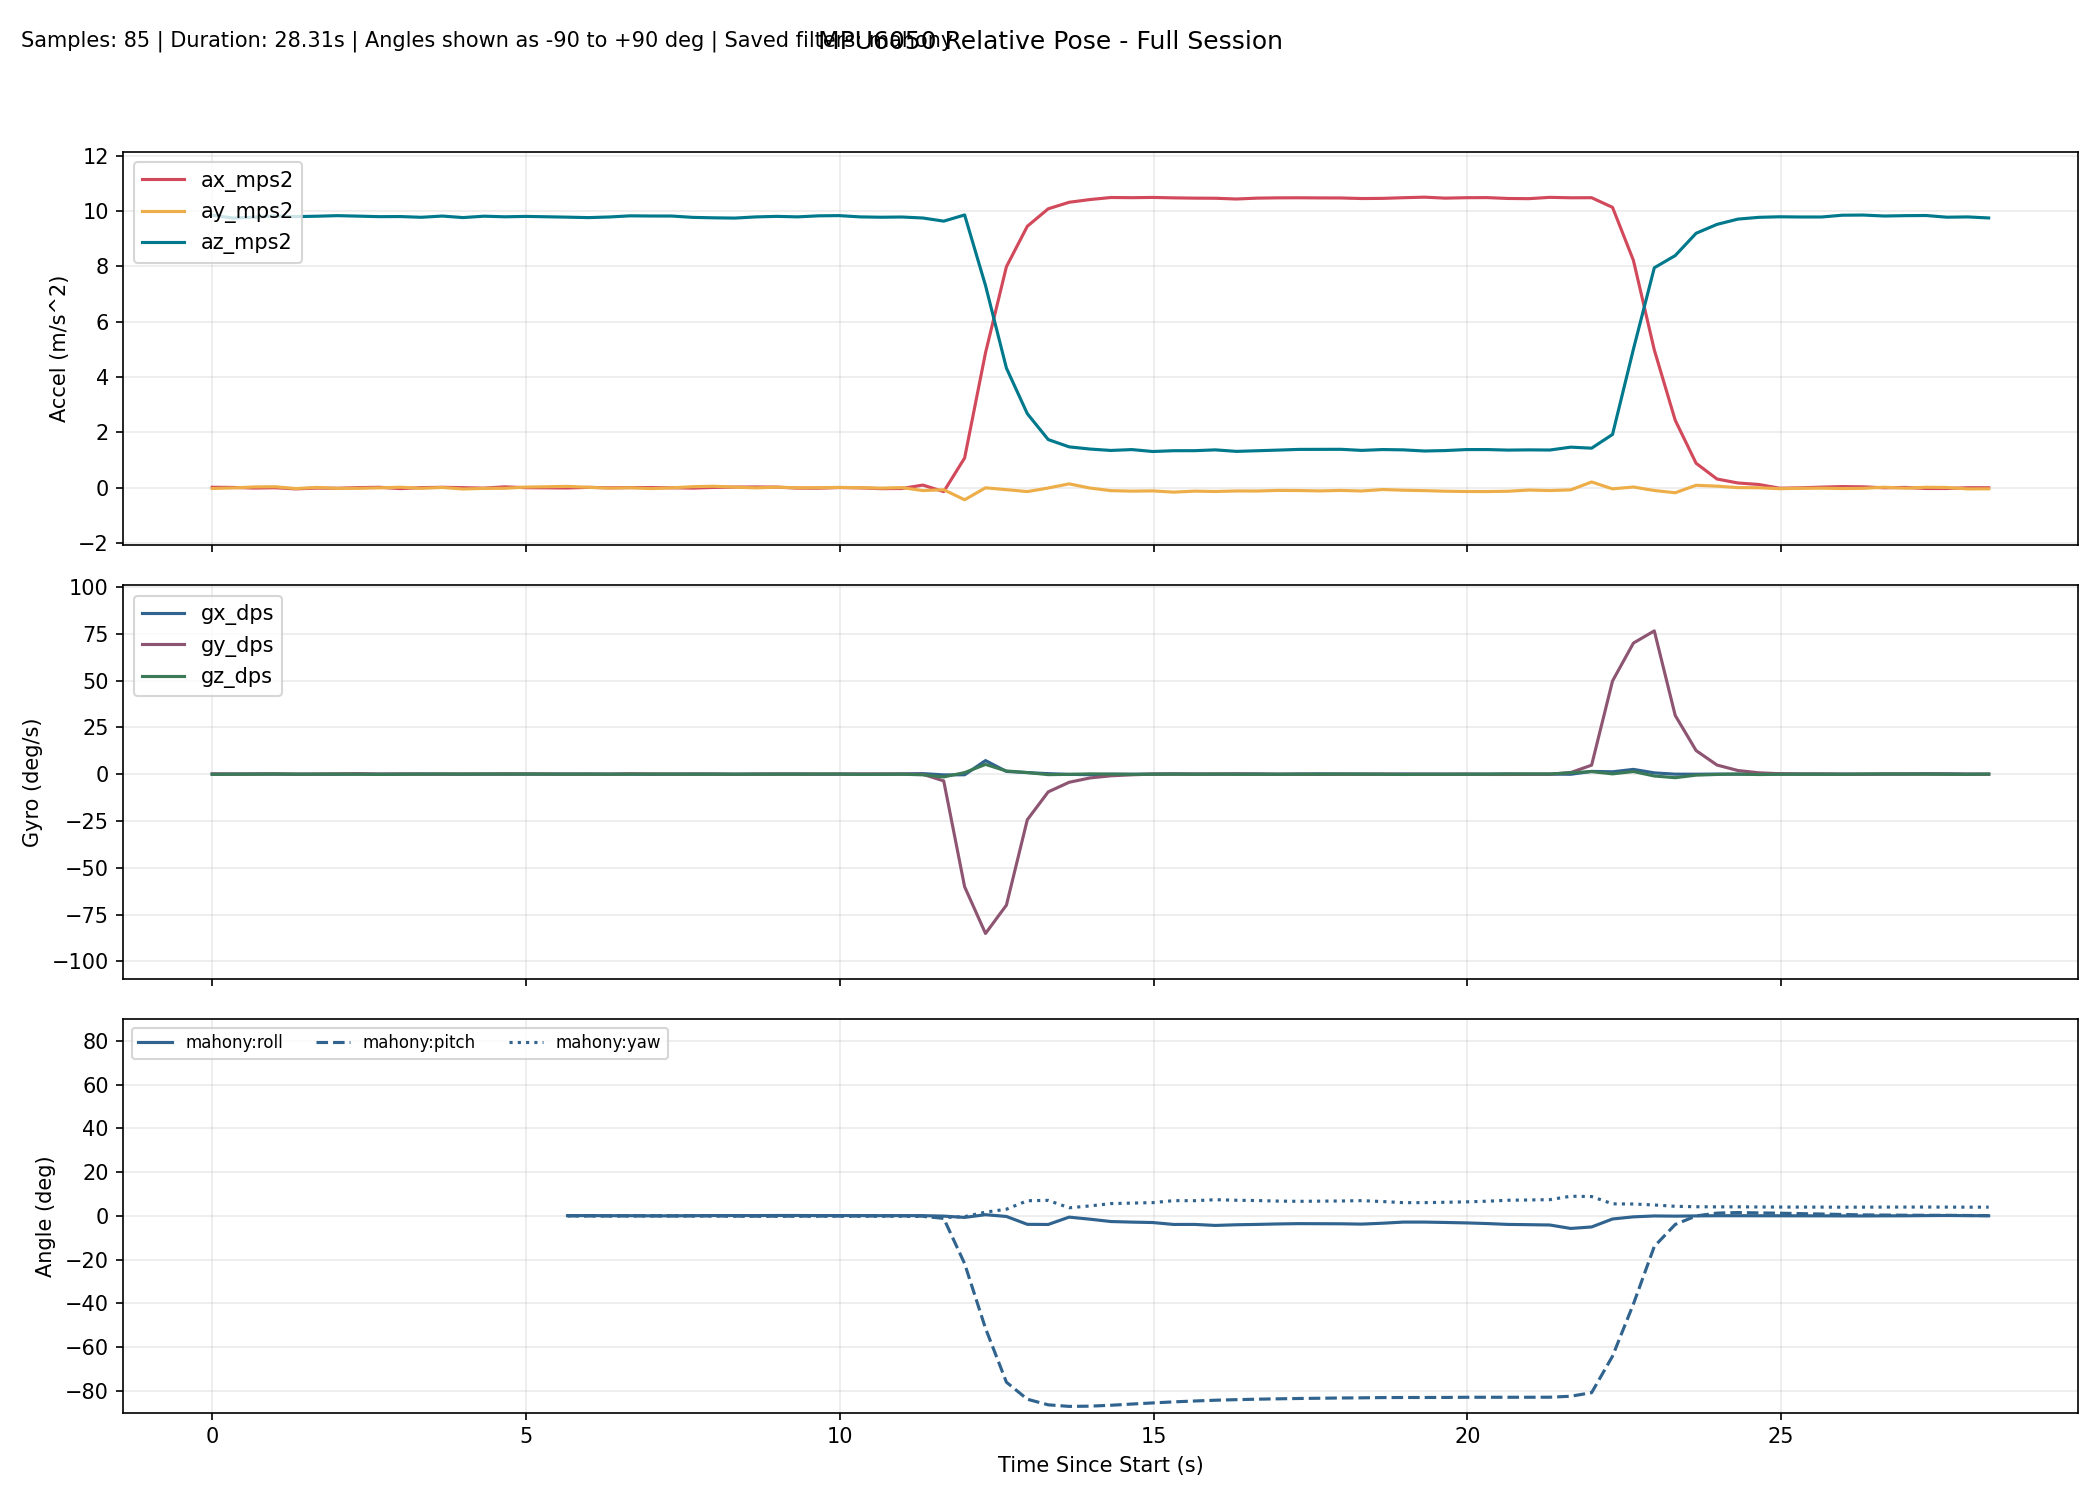

The data file committed next to this chart (first rows):
millis, time_s, phase, baseline_ready, ax_mps2, ay_mps2, az_mps2, gx_dps, gy_dps, gz_dps, none_roll_deg, none_pitch_deg, none_yaw_deg, complementary_roll_deg, complementary_pitch_deg, complementary_yaw_deg, kalman_roll_deg, kalman_pitch_deg, kalman_yaw_deg, mahony_roll_deg, mahony_pitch_deg, mahony_yaw_deg, madgwick_roll_deg, madgwick_pitch_deg
10303, 10.3, baseline, 0, 0.01377, -0.02993, 9.854, -0.007634, 0.1298, -0.1145, , , , , , , , , , , , , , 
10636, 10.64, baseline, 0, 0.008021, -0.009816, 9.748, -0.01221, 0.04275, -0.02748, , , , , , , , , , , , , , 
10969, 10.97, baseline, 0, -0.01439, 0.02552, 9.78, 0.08214, 0.0629, -0.05221, , , , , , , , , , , , , , 
11302, 11.3, baseline, 0, -0.003242, 0.03391, 9.824, 0.04201, 0.09844, 0.07988, , , , , , , , , , , , , , 
11635, 11.63, baseline, 0, -0.04475, -0.03312, 9.8, -0.09312, -0.011, -0.01843, , , , , , , , , , , , , , 
11968, 11.97, baseline, 0, -0.01682, 0.009017, 9.815, -0.06473, 0.05056, -0.02111, , , , , , , , , , , , , , 
12301, 12.3, baseline, 0, -0.02289, -0.02584, 9.836, -0.08543, 0.1622, 0.005295, , , , , , , , , , , , , , 
12634, 12.63, baseline, 0, 0.001977, -0.02398, 9.818, 0.09865, 0.2206, -0.062, , , , , , , , , , , , , , 
12967, 12.97, baseline, 0, 0.01336, -0.007439, 9.799, 0.02572, -0.02168, -0.1668, , , , , , , , , , , , , , 
13300, 13.3, baseline, 0, -0.03524, 0.01642, 9.803, 0.03777, 0.06461, -0.08045, , , , , , , , , , , , , , 
13633, 13.63, baseline, 0, 0.001348, -0.02432, 9.776, 0.07465, 0.007524, 0.004459, , , , , , , , , , , , , , 
13966, 13.97, baseline, 0, 0.01311, 0.006793, 9.821, -0.01136, 0.01675, 0.06591, , , , , , , , , , , , , , 
14299, 14.3, baseline, 0, -0.000862, -0.04828, 9.766, -0.05951, 0.04334, 0.02178, , , , , , , , , , , , , , 
14632, 14.63, baseline, 0, -0.01794, -0.02721, 9.816, 0.03574, 0.03108, 0.03619, , , , , , , , , , , , , , 
14965, 14.96, baseline, 0, 0.02981, -0.0231, 9.794, -0.02693, 0.09945, 0.06944, , , , , , , , , , , , , , 
15298, 15.3, baseline, 0, -0.001362, 0.02021, 9.809, 0.007550, 0.1131, 0.05984, , , , , , , , , , , , , , 
15631, 15.63, tracking, 1, -0.01096, 0.03035, 9.791, -0.001560, 0.04523, 0.056, 0.2157, 0.03419, 0.03379, 0.05255, 0.0437, 0.03381, 0.1172, -0.01876, 0.03397, 0.05483, 0.02947, 0.03387, -1.414, 0.1664
15964, 15.96, tracking, 1, -0.01193, 0.0459, 9.781, 0.003956, -0.02313, -0.005083, 0.307, 0.03991, 0.03208, 0.09828, 0.02954, 0.03211, 0.2053, -0.02243, 0.03227, 0.1047, 0.01131, 0.03226, 2.208, 1.36
16297, 16.3, tracking, 1, 0.01067, 0.01333, 9.765, 0.04738, -0.03215, 0.01171, 0.1163, -0.09257, 0.03583, 0.1208, -0.004930, 0.03597, 0.2267, -0.0642, 0.0361, 0.129, -0.0289, 0.0361, -1.378, 0.09068
16630, 16.63, tracking, 1, -0.004709, -0.01837, 9.788, -0.03601, -0.02202, -0.0457, -0.06943, -0.002372, 0.02067, 0.08856, -0.0178, 0.02072, 0.163, -0.06489, 0.02088, 0.09058, -0.04399, 0.02083, -2.494, 3.734
16963, 16.96, tracking, 1, 0.003503, -0.003757, 9.829, 0.008497, 0.179, -0.02286, 0.01621, -0.05035, 0.01291, 0.08656, 0.02095, 0.01317, 0.1463, -0.03027, 0.01332, 0.08761, 0.002369, 0.01329, -1.307, 0.1674
17296, 17.3, tracking, 1, 0.002479, -0.03382, 9.822, -0.08362, 0.08991, -0.0183, -0.1592, -0.04439, 0.006803, 0.03248, 0.02956, 0.007054, 0.05609, -0.02603, 0.007233, 0.02526, 0.01234, 0.007143, -5.094, 0.847
17629, 17.63, tracking, 1, -0.005114, -0.005629, 9.821, -0.02887, -0.01442, 0.02016, 0.005269, -0.000101, 0.01356, 0.02668, 0.01398, 0.01375, 0.04823, -0.03466, 0.01393, 0.01892, -0.006731, 0.01384, -1.337, 0.2395
17963, 17.96, tracking, 1, -0.01677, 0.03582, 9.773, 0.08006, 0.007974, -0.07438, 0.2481, 0.06839, -0.01124, 0.08906, 0.01739, -0.01109, 0.1429, -0.01276, -0.01087, 0.09054, -0.003732, -0.01092, 2.319, 1.453
18296, 18.3, tracking, 1, 0.008735, 0.05096, 9.757, 0.04118, 0.007770, -0.04807, 0.3374, -0.0812, -0.02733, 0.1444, -0.002218, -0.02708, 0.2352, -0.03919, -0.02693, 0.1519, -0.0262, -0.02689, -1.226, 0.08319
18629, 18.63, tracking, 1, 0.02037, 0.01823, 9.748, -0.01101, -0.1389, -0.06045, 0.1453, -0.1496, -0.04775, 0.1479, -0.07063, -0.04735, 0.2365, -0.1145, -0.04718, 0.1538, -0.1051, -0.04718, 1.669, 2.516
18962, 18.96, tracking, 1, 0.02503, -0.007792, 9.79, 0.03682, -0.02349, -0.05166, -0.007455, -0.1764, -0.06499, 0.1415, -0.1001, -0.06462, 0.2, -0.15, -0.06444, 0.1458, -0.137, -0.06443, -1.288, 0.1128
19295, 19.3, tracking, 1, 0.01971, 0.01771, 9.81, 0.06511, 0.02724, -0.02983, 0.1416, -0.145, -0.0749, 0.1664, -0.1062, -0.07455, 0.2192, -0.1547, -0.07438, 0.1735, -0.1414, -0.07437, 2.501, -0.4747
19628, 19.63, tracking, 1, -0.0169, -0.005125, 9.792, 0.06727, 0.01548, -0.02567, 0.008167, 0.069, -0.0833, 0.1682, -0.08252, -0.08304, 0.1911, -0.09477, -0.08283, 0.175, -0.1134, -0.08285, -1.213, 0.297
19961, 19.96, tracking, 1, -0.02005, -0.002768, 9.829, -0.0418, -0.01213, 0.03095, 0.02201, 0.08698, -0.07297, 0.1409, -0.06758, -0.0727, 0.1443, -0.04577, -0.07244, 0.1422, -0.09625, -0.07253, -4.887, 1.37
20294, 20.29, tracking, 1, 0.004551, 0.009667, 9.837, 0.01534, 0.01805, 0.02154, 0.09445, -0.05639, -0.0659, 0.1447, -0.06784, -0.06552, 0.1438, -0.04189, -0.06526, 0.1459, -0.09581, -0.06535, -1.254, 0.1951
20627, 20.63, tracking, 1, -0.008594, -0.001161, 9.791, -0.003023, 0.0576, -0.1334, 0.03138, 0.02044, -0.1102, 0.1334, -0.04523, -0.1099, 0.1204, -0.007211, -0.1096, 0.1325, -0.06935, -0.1097, -3.933, 2.931
20960, 20.96, tracking, 1, -0.03684, -0.01698, 9.779, -0.04243, 0.1009, -0.07625, -0.06133, 0.186, -0.1355, 0.09862, 0.01104, -0.1351, 0.06499, 0.07889, -0.1349, 0.09275, -0.005369, -0.135, -1.242, 0.274
21293, 21.29, tracking, 1, -0.0309, 0.002544, 9.786, 0.07921, 0.05868, -0.03966, 0.05308, 0.1511, -0.1488, 0.1207, 0.04165, -0.1483, 0.08613, 0.1236, -0.148, 0.1191, 0.02806, -0.1482, -2.929, 3.701
21626, 21.63, tracking, 1, 0.09359, -0.106, 9.751, 0.2836, -0.08187, -0.3731, -0.5846, -0.5796, -0.2736, 0.1016, -0.08141, -0.2733, -0.04567, -0.09964, -0.2726, 0.1031, -0.1123, -0.2729, -1.931, -0.03569
21959, 21.96, tracking, 1, -0.1439, -0.07472, 9.637, -0.4041, -3.619, -1.477, -0.4057, 0.8262, -0.7503, -0.07737, -0.9763, -0.7649, -0.2657, -0.6663, -0.7656, -0.104, -1.173, -0.7649, -1.499, 2.516
22292, 22.29, tracking, 1, 1.074, -0.4386, 9.861, -0.3449, -60.18, 0.8197, -2.508, -6.24, -0.2896, -0.6005, -18.81, -0.3871, -1.048, -16.22, -0.5192, -0.6961, -21.84, -0.3398, -2.813, -20.87
22625, 22.62, tracking, 1, 4.878, -0.005204, 7.308, 7.241, -85.14, 5.197, 0.003438, -33.75, 2.463, 0.6241, -45.16, 1.635, 0.8801, -40.7, 1.158, 0.5396, -51.48, 1.717, -2.258, -51.6
22958, 22.96, tracking, 1, 7.99, -0.07319, 4.324, 1.454, -69.98, 1.689, -0.8935, -61.61, 3.277, 0.3974, -67.45, 2.226, 0.6172, -62.35, 1.622, -0.267, -76.09, 3.047, -7.936, -76.89
23291, 23.29, tracking, 1, 9.452, -0.142, 2.674, 0.8104, -24.37, 0.8544, -2.909, -74.21, 4.374, -0.5364, -75.37, 3.081, -0.3907, -70.66, 1.819, -3.866, -83.88, 6.939, -17.46, -82.19
23624, 23.62, tracking, 1, 10.08, -0.013, 1.739, 0.26, -9.486, -0.2812, -0.2191, -80.25, 4.621, -0.1038, -78.79, 2.738, -0.5153, -75.01, 1.642, -3.929, -86.45, 7.102, -10.38, -83.01
23957, 23.96, tracking, 1, 10.32, 0.1377, 1.475, -0.1296, -4.353, -0.117, 5.585, -81.86, 4.388, 0.8681, -80.49, 2.58, 1.112, -77.6, 1.526, -0.5698, -87.16, 3.71, -0.1425, -81.99
24290, 24.29, tracking, 1, 10.42, -0.01458, 1.396, -0.2763, -2.03, 0.1455, -0.329, -82.4, 4.262, 0.4496, -81.36, 2.815, 0.6438, -79.24, 1.508, -1.518, -87.06, 4.568, -28.81, -81.94
24623, 24.62, tracking, 1, 10.49, -0.1085, 1.345, -0.0418, -0.899, -0.001322, -4.333, -82.7, 4.272, -0.1776, -81.82, 2.747, -0.8792, -80.37, 1.448, -2.586, -86.65, 5.622, -2.11, -82.28
24956, 24.96, tracking, 1, 10.49, -0.126, 1.377, -0.0671, -0.355, -0.1059, -4.956, -82.52, 4.074, -0.6327, -82.04, 2.468, -2.287, -81.1, 1.367, -2.849, -86.1, 5.862, -27.92, -81.29
25289, 25.29, tracking, 1, 10.49, -0.1172, 1.307, 0.03728, -0.000017, -0.06067, -4.833, -82.9, 3.905, -1.049, -82.17, 2.281, -3.313, -81.7, 1.302, -3.042, -85.58, 6.065, -2.568, -82.85
25622, 25.62, tracking, 1, 10.48, -0.1625, 1.336, 0.1019, 0.0458, 0.02153, -6.655, -82.72, 3.959, -1.828, -82.25, 2.299, -4.62, -82.12, 1.275, -3.921, -85.1, 6.976, -26.71, -81.11
25955, 25.95, tracking, 1, 10.47, -0.1261, 1.337, -0.03251, 0.06412, -0.06467, -5.103, -82.72, 3.77, -2.127, -82.31, 2.114, -5.163, -82.44, 1.224, -3.904, -84.7, 6.947, -2.329, -82.74
26288, 26.29, tracking, 1, 10.46, -0.1388, 1.366, -0.02216, 0.04397, 0.04741, -5.523, -82.56, 3.889, -2.682, -82.34, 2.217, -5.64, -82.62, 1.222, -4.367, -84.34, 7.402, -25.49, -80.91
26621, 26.62, tracking, 1, 10.44, -0.1194, 1.312, 0.1469, 0.06339, -0.09554, -4.914, -82.84, 3.618, -2.708, -82.41, 1.954, -5.712, -82.83, 1.168, -4.064, -84.09, 7.146, -4.539, -83.05
26954, 26.95, tracking, 1, 10.47, -0.1218, 1.335, 0.08622, 0.01162, -0.08402, -4.927, -82.74, 3.396, -2.78, -82.46, 1.73, -5.716, -82.96, 1.127, -3.9, -83.87, 7.009, -24.43, -80.82
27287, 27.29, tracking, 1, 10.48, -0.0997, 1.358, -0.05711, -0.07322, -0.07025, -3.917, -82.63, 3.233, -2.773, -82.51, 1.557, -5.381, -83.02, 1.096, -3.683, -83.71, 6.772, -3.025, -82.87
27620, 27.62, tracking, 1, 10.48, -0.1038, 1.383, 0.0825, -0.08883, -0.051, -4.014, -82.49, 3.122, -2.786, -82.54, 1.437, -5.051, -83.01, 1.081, -3.545, -83.55, 6.661, -22.82, -80.71
27953, 27.95, tracking, 1, 10.48, -0.1184, 1.385, 0.1704, -0.1638, -0.03414, -4.609, -82.48, 3.067, -2.906, -82.59, 1.371, -4.908, -82.98, 1.072, -3.581, -83.44, 6.752, -3.129, -82.94
28286, 28.29, tracking, 1, 10.48, -0.09978, 1.387, 0.07274, -0.08383, 0.01383, -3.839, -82.47, 3.12, -3.017, -82.6, 1.42, -4.56, -82.92, 1.083, -3.619, -83.32, 6.815, -21.92, -80.67
28619, 28.62, tracking, 1, 10.45, -0.1211, 1.347, 0.06116, -0.08849, -0.01279, -4.851, -82.66, 3.097, -3.206, -82.64, 1.397, -4.568, -82.91, 1.08, -3.762, -83.25, 6.977, -6.208, -83.19
28952, 28.95, tracking, 1, 10.46, -0.06782, 1.377, -0.04882, 0.03331, -0.0555, -2.539, -82.52, 2.95, -2.945, -82.62, 1.248, -3.89, -82.83, 1.071, -3.357, -83.13, 6.557, -17.39, -80.49
29285, 29.29, tracking, 1, 10.48, -0.09249, 1.367, 0.07666, -0.1103, -0.1871, -3.588, -82.59, 2.481, -2.571, -82.66, 0.7763, -3.615, -82.8, 1.011, -2.838, -83.1, 6.059, -8.476, -83.25
29618, 29.62, tracking, 1, 10.5, -0.1081, 1.325, 0.01234, -0.08536, -0.08399, -4.371, -82.82, 2.27, -2.606, -82.71, 0.5618, -3.651, -82.84, 0.9785, -2.84, -83.09, 6.063, -21.11, -80.58
29952, 29.95, tracking, 1, 10.47, -0.1287, 1.341, -0.008804, -0.08911, -0.0794, -5.192, -82.7, 2.082, -2.778, -82.75, 0.3628, -3.948, -82.83, 0.9531, -3.012, -83.07, 6.227, -8.279, -83.26
... 26 more rows
